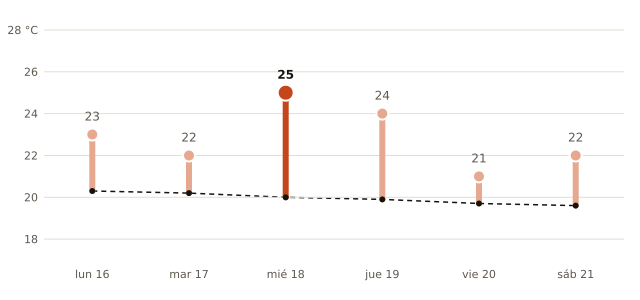

Source data for this figure (header and first rows):
fecha, máxima_prevista_C, máxima_normal_1991_2020_C
2026-11-16, 23, 20.3
2026-11-17, 22, 20.2
2026-11-18, 25, 20.0
2026-11-19, 24, 19.9
2026-11-20, 21, 19.7
2026-11-21, 22, 19.6
